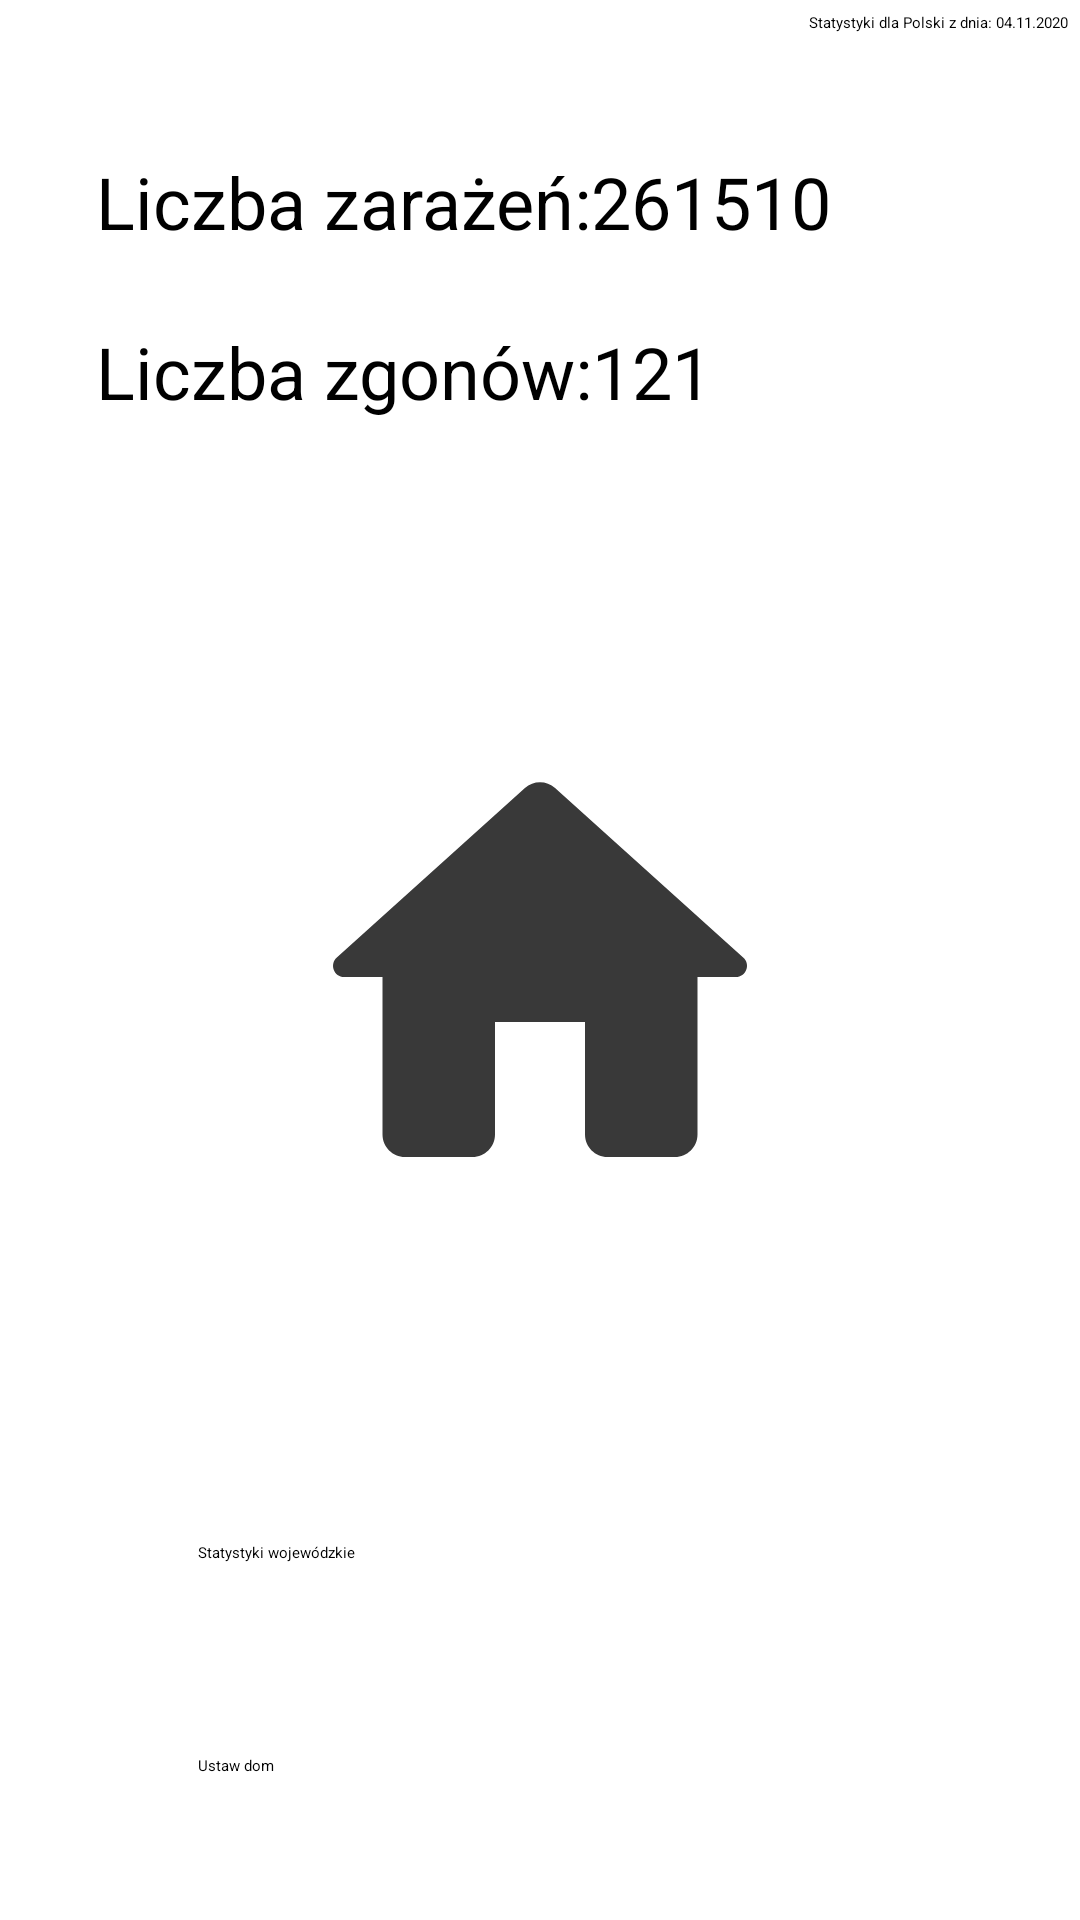

Here is an Android app screen rendered from its layout file. Give the layout XML and the strings, colors and styles it references.
<!-- AndroidManifest.xml: application theme Theme.SweetHomeDark -->
<!-- res/layout/fragment_first.xml -->
<?xml version="1.0" encoding="utf-8"?>
<androidx.constraintlayout.widget.ConstraintLayout xmlns:android="http://schemas.android.com/apk/res/android"
    xmlns:app="http://schemas.android.com/apk/res-auto"
    xmlns:tools="http://schemas.android.com/tools"
    android:layout_width="match_parent"
    android:layout_height="match_parent"
    tools:context=".FirstFragment">

    <TextView
        android:id="@+id/textView"
        android:layout_width="wrap_content"
        android:layout_height="wrap_content"
        android:layout_margin="4dp"
        android:text="@string/statystyki_placeholder"
        app:layout_constraintEnd_toEndOf="parent"
        app:layout_constraintTop_toTopOf="parent" />

    <TextView
        android:id="@+id/edit_text"
        android:layout_width="match_parent"
        android:layout_height="110dp"
        android:layout_marginStart="24dp"
        android:layout_marginTop="32dp"
        android:layout_marginEnd="24dp"
        android:background="@drawable/bg_rounded"
        android:inputType="none"
        android:padding="8dp"
        android:text="@string/liczby_placeholder"
        android:textSize="24sp"
        app:layout_constraintEnd_toEndOf="parent"
        app:layout_constraintStart_toStartOf="parent"
        app:layout_constraintTop_toBottomOf="@+id/textView" />

    <ImageView
        android:id="@+id/imageView"
        android:layout_width="180dp"
        android:layout_height="180dp"
        android:layout_margin="32dp"
        android:layout_marginBottom="8dp"
        android:src="@drawable/ic_round_home_24"
        app:layout_constraintBottom_toTopOf="@+id/button"
        app:layout_constraintEnd_toEndOf="parent"
        app:layout_constraintStart_toStartOf="parent"
        app:layout_constraintTop_toBottomOf="@+id/edit_text" />

    <Button
        android:id="@+id/button"
        android:layout_width="260dp"
        android:layout_height="wrap_content"
        android:layout_margin="32dp"
        android:padding="16dp"
        android:text="@string/statystyki_wojewodzkie"
        app:layout_constraintBottom_toTopOf="@+id/button2"
        app:layout_constraintEnd_toEndOf="parent"
        app:layout_constraintStart_toStartOf="parent" />

    <Button
        android:id="@+id/button2"
        android:layout_width="260dp"
        android:layout_height="wrap_content"
        android:layout_margin="32dp"
        android:padding="16dp"

        android:text="@string/ustaw_dom"
        app:layout_constraintBottom_toBottomOf="parent"
        app:layout_constraintEnd_toEndOf="parent"
        app:layout_constraintStart_toStartOf="parent" />


</androidx.constraintlayout.widget.ConstraintLayout>
<!-- resources referenced by this layout -->
<resources>
  <!-- drawable bg_rounded (drawable) -->
  <?xml version="1.0" encoding="utf-8"?>
  <shape xmlns:android="http://schemas.android.com/apk/res/android"
  
      android:shape="rectangle">
      <corners android:radius="10dp" />
      />
  </shape>
  <!-- drawable ic_round_home_24 (drawable) -->
  <vector android:height="100dp" android:tint="#393939"
      android:viewportHeight="24" android:viewportWidth="24"
      android:width="100dp" xmlns:android="http://schemas.android.com/apk/res/android">
      <path android:fillColor="@android:color/white" android:pathData="M10,19v-5h4v5c0,0.55 0.45,1 1,1h3c0.55,0 1,-0.45 1,-1v-7h1.7c0.46,0 0.68,-0.57 0.33,-0.87L12.67,3.6c-0.38,-0.34 -0.96,-0.34 -1.34,0l-8.36,7.53c-0.34,0.3 -0.13,0.87 0.33,0.87H5v7c0,0.55 0.45,1 1,1h3c0.55,0 1,-0.45 1,-1z"/>
  </vector>
  <string name="liczby_placeholder">Liczba zarażeń:261510\n\nLiczba zgonów:121</string>
  <string name="statystyki_placeholder">Statystyki dla Polski z dnia: 04.11.2020</string>
  <string name="statystyki_wojewodzkie">Statystyki wojewódzkie</string>
  <string name="ustaw_dom">Ustaw dom</string>
</resources>
